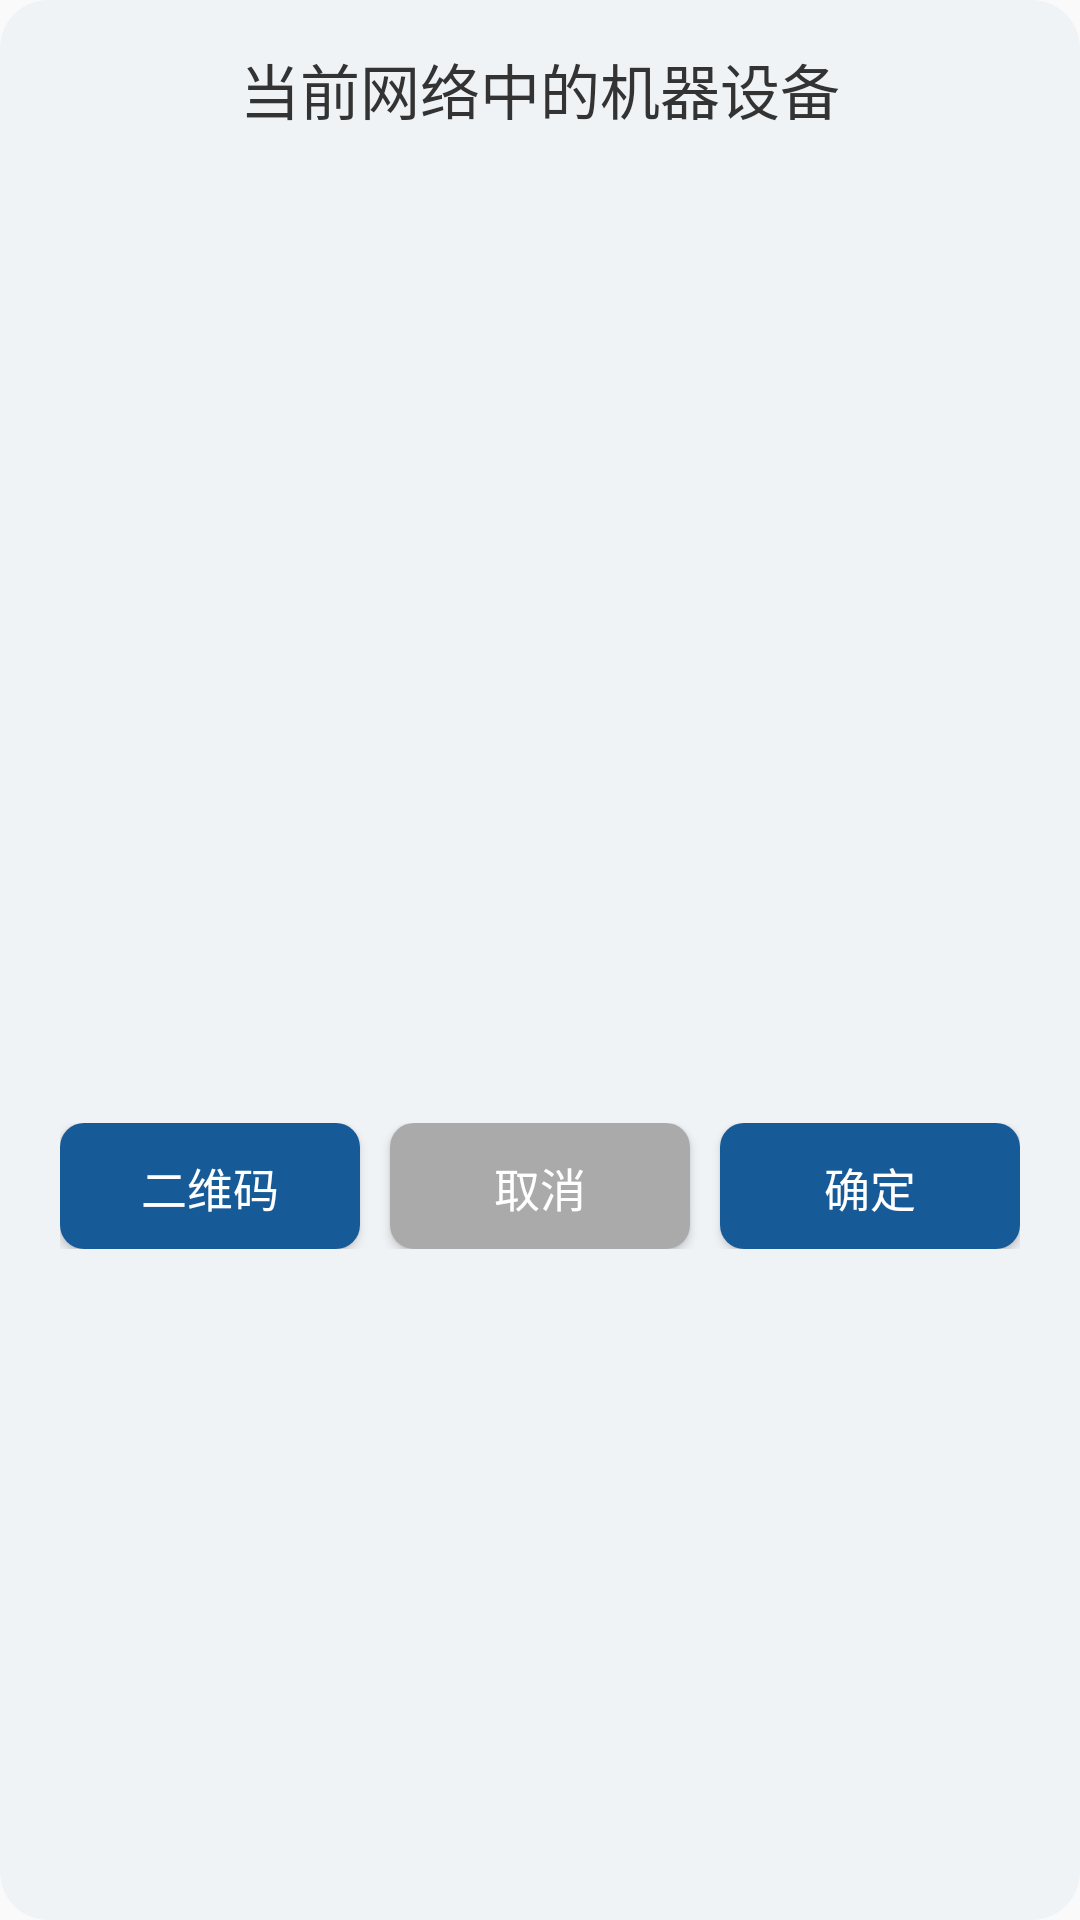

Android layout source for this screen:
<!-- AndroidManifest.xml: application theme Theme.Demo -->
<!-- res/layout/layout_choose_device_list.xml -->
<?xml version="1.0" encoding="utf-8"?>
<RelativeLayout xmlns:android="http://schemas.android.com/apk/res/android"
    android:layout_width="wrap_content"
    android:layout_height="wrap_content"
    xmlns:app="http://schemas.android.com/apk/res-auto"
    android:minWidth="300dp"
    android:paddingLeft="20dp"
    android:paddingTop="15dp"
    android:background="@drawable/bg_edit_name"
    android:paddingRight="20dp"
    android:paddingBottom="20dp">

    <TextView
        android:id="@+id/tv_dialog_title"
        android:layout_width="match_parent"
        android:layout_height="wrap_content"
        android:text="@string/net_device_list"
        android:textColor="#333"
        android:gravity="center"
        android:textSize="20sp" />

    <LinearLayout
        android:id="@+id/fl_dialog_content"
        android:layout_width="match_parent"
        android:layout_height="wrap_content"
        android:layout_below="@id/tv_dialog_title"
        android:layout_marginTop="10dp"
        android:layout_marginBottom="20dp"
        android:gravity="center"
        android:minHeight="80dp"
        android:layout_gravity="center_horizontal">

        <androidx.recyclerview.widget.RecyclerView
            android:id="@+id/net_device_list"
            android:layout_width="match_parent"
            android:layout_height="300dp"
            android:clipToPadding="false"
            android:overScrollMode="never" />
    </LinearLayout>

    <LinearLayout
        android:layout_width="match_parent"
        android:layout_height="42dp"
        android:layout_below="@id/fl_dialog_content"
        android:gravity="end">
        <Button
            android:id="@+id/btn_qrc_add"
            android:layout_width="0dp"
            android:layout_height="match_parent"
            android:layout_marginEnd="10dp"
            android:background="@drawable/bg_common_button_pressed"
            android:text="@string/scan_qrc"
            android:textAllCaps="false"
            android:layout_weight="1"
            android:textColor="@android:color/white"
            android:textSize="@dimen/ts_sm"
            app:autoSizeTextType="uniform"/>
        <Button
            android:id="@+id/btn_cancel"
            android:layout_width="0dp"
            android:layout_height="match_parent"
            android:layout_marginEnd="10dp"
            android:layout_weight="1"
            android:background="@drawable/bg_common_button_inactive"
            android:text="@string/cancel"
            android:textAllCaps="false"
            android:textColor="@android:color/white"
            android:textSize="@dimen/ts_sm"
            app:autoSizeTextType="uniform"/>

        <Button
            android:id="@+id/btn_confirm"
            android:layout_width="0dp"
            android:layout_weight="1"
            android:layout_height="match_parent"
            android:background="@drawable/bg_common_button_pressed"
            android:text="@string/confirm"
            android:textAllCaps="false"
            android:textColor="@android:color/white"
            android:textSize="@dimen/ts_sm"
            app:autoSizeTextType="uniform"/>

    </LinearLayout>

</RelativeLayout>
<!-- resources referenced by this layout -->
<resources>
  <dimen name="ts_sm">14sp</dimen>
  <!-- drawable bg_common_button_inactive (drawable) -->
  <?xml version="1.0" encoding="utf-8"?>
  <shape xmlns:android="http://schemas.android.com/apk/res/android"
      android:shape="rectangle">
      <solid android:color="#aaa" />
      <corners android:radius="8dp" />
      <padding
          android:bottom="@dimen/mr_sm"
          android:left="@dimen/pd_md"
          android:right="@dimen/pd_md"
          android:top="@dimen/mr_sm" />
  
  </shape>
  <!-- drawable bg_common_button_pressed (drawable) -->
  <?xml version="1.0" encoding="utf-8"?>
  <shape xmlns:android="http://schemas.android.com/apk/res/android"
      android:shape="rectangle">
      <solid android:color="#165B97" />
      <corners android:radius="8dp" />
      <padding
          android:bottom="@dimen/mr_sm"
          android:left="@dimen/pd_md"
          android:right="@dimen/pd_md"
          android:top="@dimen/mr_sm" />
  
  </shape>
  <!-- drawable bg_edit_name (drawable) -->
  <?xml version="1.0" encoding="utf-8"?>
  <shape xmlns:android="http://schemas.android.com/apk/res/android">
      <solid android:color="#F0F3F6"/>
      <corners android:radius="16dp"/>
      <padding android:left="16dp" android:top="16dp" android:right="16dp" android:bottom="16dp"/>
  </shape>
  <string name="cancel">取消</string>
  <string name="confirm">确定</string>
  <string name="net_device_list">当前网络中的机器设备</string>
  <string name="scan_qrc">二维码</string>
  <style name="Theme.Demo" parent="Theme.MaterialComponents.DayNight.NoActionBar.Bridge">
          <item name="android:layoutDirection">ltr</item>
          
          <item name="android:statusBarColor">@color/fragment_background</item>
          
          <item name="colorPrimary">@color/purple_500</item>
          <item name="colorPrimaryVariant">@color/purple_700</item>
          <item name="colorOnPrimary">@color/white</item>
          
          <item name="colorSecondary">@color/teal_200</item>
          <item name="colorSecondaryVariant">@color/teal_700</item>
          <item name="colorOnSecondary">@color/black</item>
          
  
          
      </style>
  <dimen name="mr_sm">10dp</dimen>
  <dimen name="pd_md">15dp</dimen>
  <color name="fragment_background">#E6ECF1</color>
  <color name="purple_500">#FF6200EE</color>
  <color name="purple_700">#FF3700B3</color>
  <color name="white">#FFFFFFFF</color>
  <color name="teal_200">#FF03DAC5</color>
  <color name="teal_700">#FF018786</color>
  <color name="black">#FF000000</color>
</resources>
